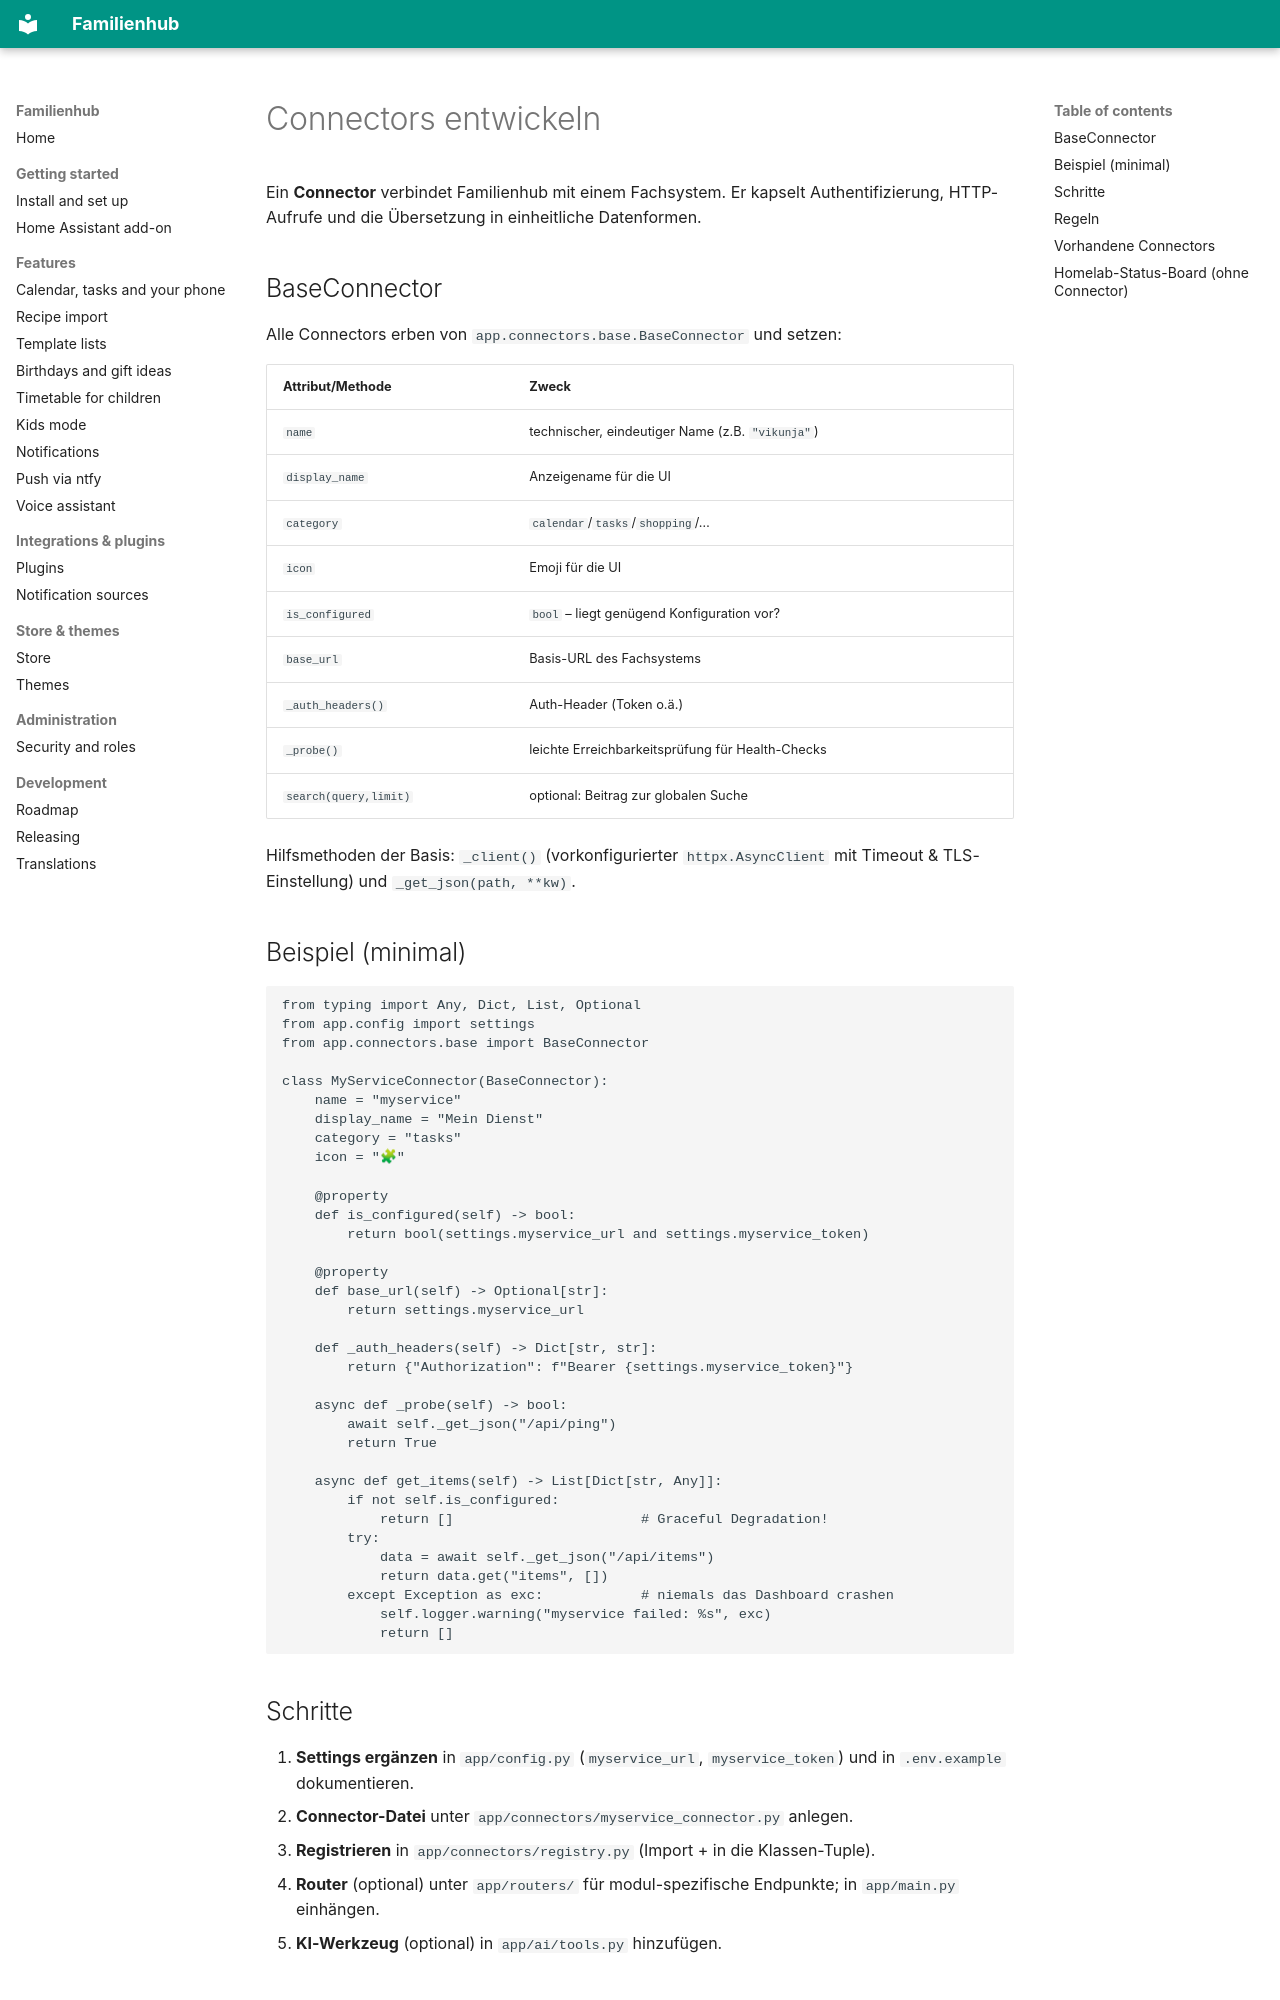

repository: Brottuetchen/familienhub · page: CONNECTORS/index.html · generator: mkdocs

# Connectors entwickeln

Ein **Connector** verbindet Familienhub mit einem Fachsystem. Er kapselt Authentifizierung,
HTTP-Aufrufe und die Übersetzung in einheitliche Datenformen.

## BaseConnector

Alle Connectors erben von `app.connectors.base.BaseConnector` und setzen:

| Attribut/Methode      | Zweck |
|-----------------------|-------|
| `name`                | technischer, eindeutiger Name (z.B. `"vikunja"`) |
| `display_name`        | Anzeigename für die UI |
| `category`            | `calendar`/`tasks`/`shopping`/… |
| `icon`                | Emoji für die UI |
| `is_configured`       | `bool` – liegt genügend Konfiguration vor? |
| `base_url`            | Basis-URL des Fachsystems |
| `_auth_headers()`     | Auth-Header (Token o.ä.) |
| `_probe()`            | leichte Erreichbarkeitsprüfung für Health-Checks |
| `search(query,limit)` | optional: Beitrag zur globalen Suche |

Hilfsmethoden der Basis: `_client()` (vorkonfigurierter `httpx.AsyncClient` mit
Timeout & TLS-Einstellung) und `_get_json(path, **kw)`.

## Beispiel (minimal)

```python
from typing import Any, Dict, List, Optional
from app.config import settings
from app.connectors.base import BaseConnector

class MyServiceConnector(BaseConnector):
    name = "myservice"
    display_name = "Mein Dienst"
    category = "tasks"
    icon = "🧩"

    @property
    def is_configured(self) -> bool:
        return bool(settings.myservice_url and settings.myservice_token)

    @property
    def base_url(self) -> Optional[str]:
        return settings.myservice_url

    def _auth_headers(self) -> Dict[str, str]:
        return {"Authorization": f"Bearer {settings.myservice_token}"}

    async def _probe(self) -> bool:
        await self._get_json("/api/ping")
        return True

    async def get_items(self) -> List[Dict[str, Any]]:
        if not self.is_configured:
            return []                       # Graceful Degradation!
        try:
            data = await self._get_json("/api/items")
            return data.get("items", [])
        except Exception as exc:            # niemals das Dashboard crashen
            self.logger.warning("myservice failed: %s", exc)
            return []
```

## Schritte

1. **Settings ergänzen** in `app/config.py`
   (`myservice_url`, `myservice_token`) und in `.env.example` dokumentieren.
2. **Connector-Datei** unter `app/connectors/myservice_connector.py` anlegen.
3. **Registrieren** in `app/connectors/registry.py` (Import + in die Klassen-Tuple).
4. **Router** (optional) unter `app/routers/` für modul-spezifische Endpunkte;
   in `app/main.py` einhängen.
5. **KI-Werkzeug** (optional) in `app/ai/tools.py` hinzufügen.
